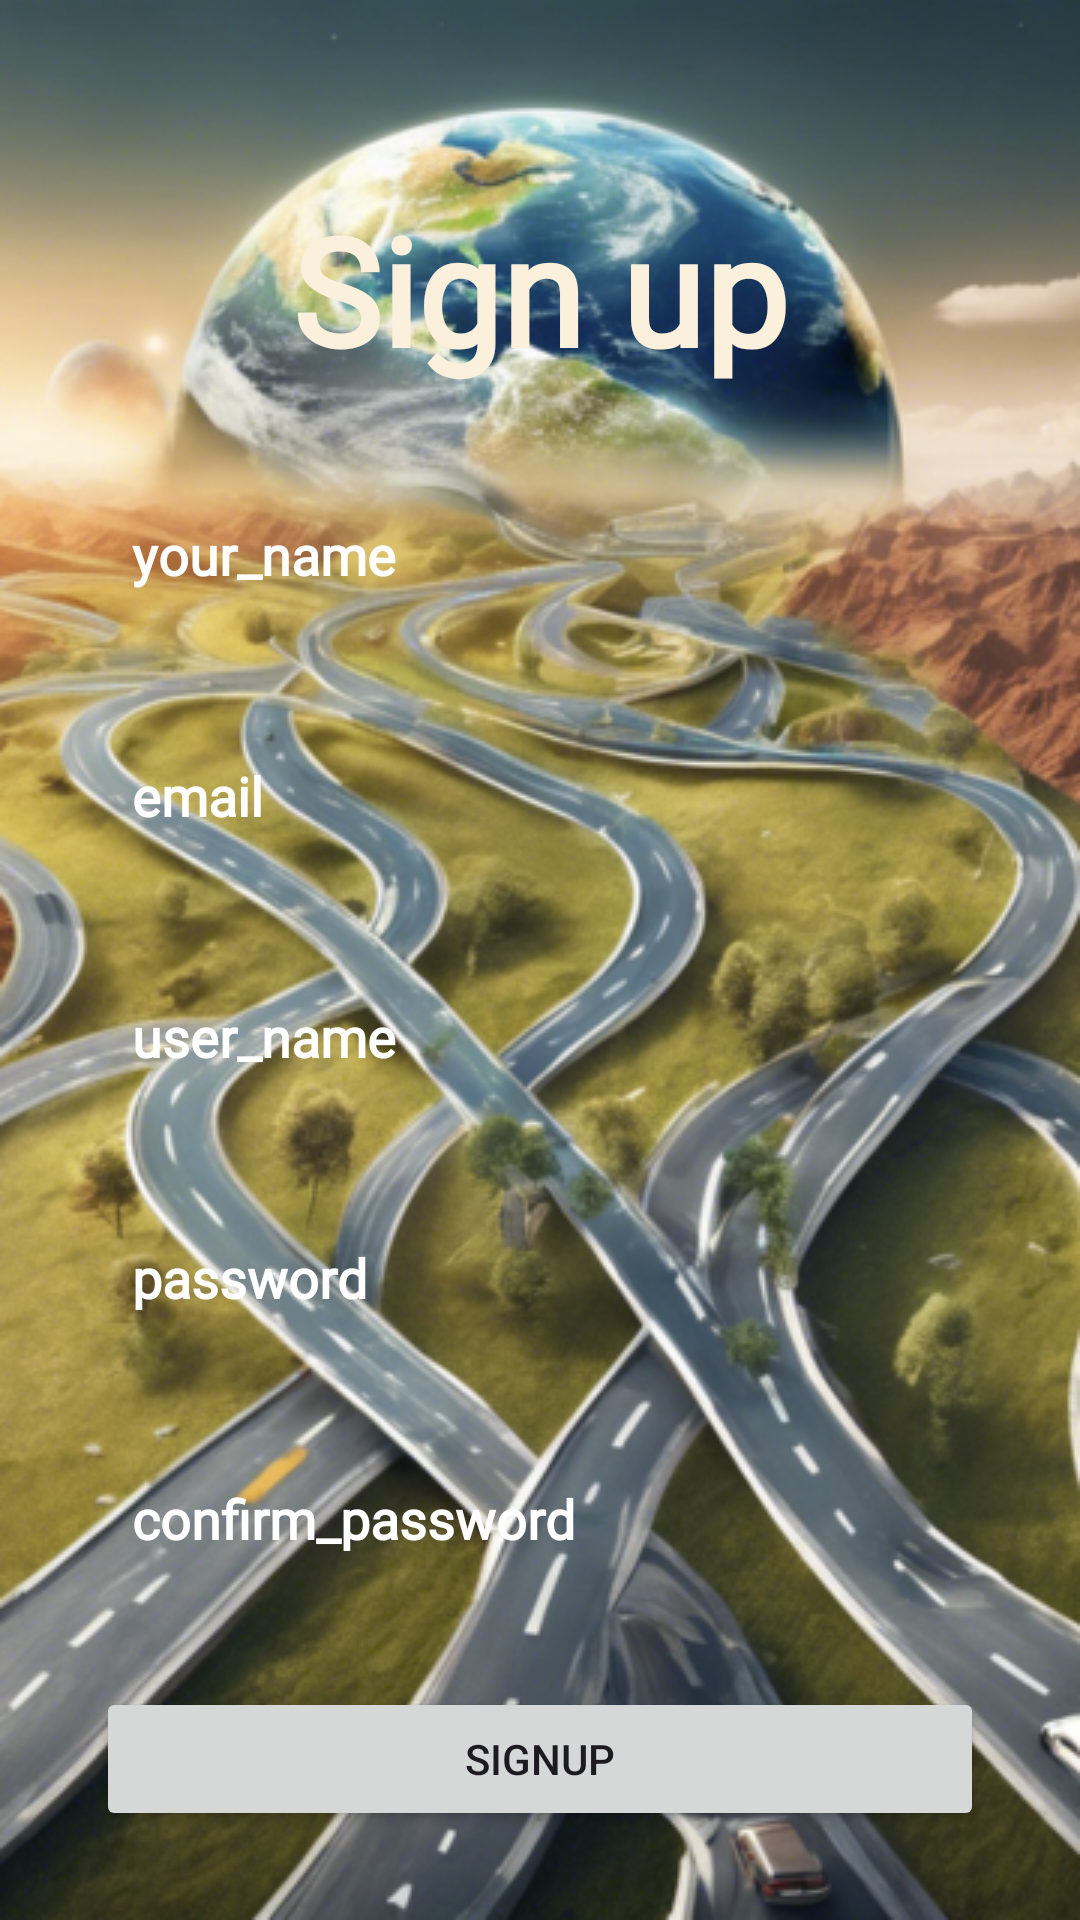

Android layout source for this screen:
<!-- AndroidManifest.xml: application theme Theme.Mapping -->
<!-- res/layout/activity_signup.xml -->
<?xml version="1.0" encoding="utf-8"?>
<androidx.constraintlayout.widget.ConstraintLayout
    xmlns:android="http://schemas.android.com/apk/res/android"
    xmlns:app="http://schemas.android.com/apk/res-auto"
    xmlns:tools="http://schemas.android.com/tools"
    android:layout_width="match_parent"
    android:layout_height="match_parent"
    android:background="@drawable/image"
    android:padding="16dp"
    tools:context=".UI.Signup.SignupActivity">

    <TextView
        android:id="@+id/signuptext"
        android:layout_width="wrap_content"
        android:layout_height="wrap_content"
        android:layout_marginStart="5dp"
        android:layout_marginTop="100dp"
        android:layout_marginEnd="5dp"
        android:layout_marginBottom="16dp"
        android:fontFamily="@font/aclonica"
        android:text="Sign up"
        android:textColor="#FAF0DB"
        android:textSize="50sp"
        android:textStyle="bold"
        app:layout_constraintBottom_toTopOf="@+id/signupName"
        app:layout_constraintEnd_toEndOf="parent"
        app:layout_constraintStart_toStartOf="parent"
        app:layout_constraintTop_toTopOf="parent" />



    <EditText
        android:id="@+id/signupName"
        android:layout_width="0dp"
        android:layout_height="wrap_content"
        android:layout_marginStart="16dp"
        android:layout_marginTop="15dp"
        android:layout_marginEnd="16dp"
        android:layout_marginBottom="16dp"
        android:background="@drawable/edittext_border"
        android:fontFamily="@font/aclonica"
        android:hint="@string/your_name"
        android:padding="12dp"
        android:textColorHint="@color/white"
        android:textStyle="bold"
        app:layout_constraintBottom_toTopOf="@+id/signupEmail"
        app:layout_constraintEnd_toEndOf="parent"
        app:layout_constraintStart_toStartOf="parent"
        app:layout_constraintTop_toBottomOf="@+id/signuptext"
        android:importantForAutofill="no"
        android:inputType="text" />

    <EditText
        android:id="@+id/signupEmail"
        android:layout_width="0dp"
        android:layout_height="wrap_content"
        android:layout_marginStart="16dp"
        android:layout_marginTop="16dp"
        android:layout_marginEnd="16dp"
        android:layout_marginBottom="16dp"
        android:background="@drawable/edittext_border"
        android:fontFamily="@font/aclonica"
        android:hint="@string/email"
        android:inputType="textEmailAddress"
        android:padding="12dp"
        android:textColorHint="@color/white"
        android:textStyle="bold"
        app:layout_constraintBottom_toTopOf="@+id/signupUsername"
        app:layout_constraintEnd_toEndOf="parent"
        app:layout_constraintStart_toStartOf="parent"
        app:layout_constraintTop_toBottomOf="@+id/signupName"
        android:importantForAutofill="no" />


    <EditText
        android:id="@+id/signupUsername"
        android:layout_width="0dp"
        android:layout_height="wrap_content"
        android:layout_marginStart="16dp"
        android:layout_marginTop="16dp"
        android:layout_marginEnd="16dp"
        android:layout_marginBottom="16dp"
        android:background="@drawable/edittext_border"
        android:fontFamily="@font/aclonica"
        android:hint="@string/user_name"
        android:padding="12dp"
        android:textColorHint="@color/white"
        android:textStyle="bold"
        app:layout_constraintBottom_toTopOf="@+id/signupPassword"
        app:layout_constraintEnd_toEndOf="parent"
        app:layout_constraintStart_toStartOf="parent"
        app:layout_constraintTop_toBottomOf="@+id/signupEmail"
        android:importantForAutofill="no"
        android:inputType="text" />

    <EditText
        android:id="@+id/signupPassword"
        android:layout_width="0dp"
        android:layout_height="wrap_content"
        android:layout_marginStart="16dp"
        android:layout_marginTop="16dp"
        android:layout_marginEnd="16dp"
        android:layout_marginBottom="16dp"
        android:background="@drawable/edittext_border"
        android:fontFamily="@font/aclonica"
        android:hint="@string/password"
        android:inputType="textPassword"
        android:padding="12dp"
        android:textColorHint="@color/white"
        android:textStyle="bold"
        app:layout_constraintBottom_toTopOf="@+id/signupRePassword"
        app:layout_constraintEnd_toEndOf="parent"
        app:layout_constraintStart_toStartOf="parent"
        app:layout_constraintTop_toBottomOf="@+id/signupUsername"
        android:importantForAutofill="no" />

    <EditText
        android:id="@+id/signupRePassword"
        android:layout_width="0dp"
        android:layout_height="wrap_content"
        android:layout_marginStart="16dp"
        android:layout_marginTop="16dp"
        android:layout_marginEnd="16dp"
        android:layout_marginBottom="16dp"
        android:background="@drawable/edittext_border"
        android:fontFamily="@font/aclonica"
        android:hint="@string/confirm_password"
        android:inputType="textPassword"
        android:padding="12dp"
        android:textColorHint="@color/white"
        android:textStyle="bold"
        app:layout_constraintBottom_toTopOf="@+id/signupButton"
        app:layout_constraintEnd_toEndOf="parent"
        app:layout_constraintStart_toStartOf="parent"
        app:layout_constraintTop_toBottomOf="@+id/signupPassword"
        android:importantForAutofill="no" />

    <Button
        android:id="@+id/signupButton"
        android:layout_width="0dp"
        android:layout_height="wrap_content"
        android:layout_marginStart="16dp"
        android:layout_marginTop="16dp"
        android:layout_marginEnd="16dp"
        android:layout_marginBottom="16dp"
        android:text="@string/signup"
        app:layout_constraintBottom_toTopOf="@+id/loginRedirect"
        app:layout_constraintEnd_toEndOf="parent"
        app:layout_constraintStart_toStartOf="parent"
        app:layout_constraintTop_toBottomOf="@+id/signupRePassword" />

    <TextView
        android:id="@+id/loginRedirect"
        android:layout_width="0dp"
        android:layout_height="wrap_content"
        android:layout_marginTop="16dp"
        android:layout_marginBottom="16dp"
        android:gravity="center"
        android:text="@string/already_registeted_login"
        android:textColor="@color/white"
        android:textSize="@dimen/_12sdp"
        app:layout_constraintBottom_toBottomOf="parent"
        app:layout_constraintEnd_toEndOf="parent"
        app:layout_constraintStart_toStartOf="parent"
        app:layout_constraintTop_toBottomOf="@+id/signupButton" />




</androidx.constraintlayout.widget.ConstraintLayout>
<!-- resources referenced by this layout -->
<resources>
  <color name="white">#FFFFFFFF</color>
  <!-- drawable image: png bitmap (drawable, 444869 bytes) -->
  <string name="already_registeted_login">already_registeted_login</string>
  <string name="confirm_password">confirm_password</string>
  <string name="email">email</string>
  <string name="password">password</string>
  <string name="signup">signup</string>
  <string name="user_name">user_name</string>
  <string name="your_name">your_name</string>
  <style name="Theme.Mapping" parent="Base.Theme.Mapping" />
  <style name="Base.Theme.Mapping" parent="Theme.Material3.Light.NoActionBar">
          
          
          <item name="colorPrimary">@color/blue</item>
          <item name="colorPrimaryVariant">@color/blue</item>
          <item name="android:statusBarColor">@color/blue</item>
          <item name="android:windowIsTranslucent">true</item>
      </style>
  <color name="blue">#176FB5</color>
</resources>
